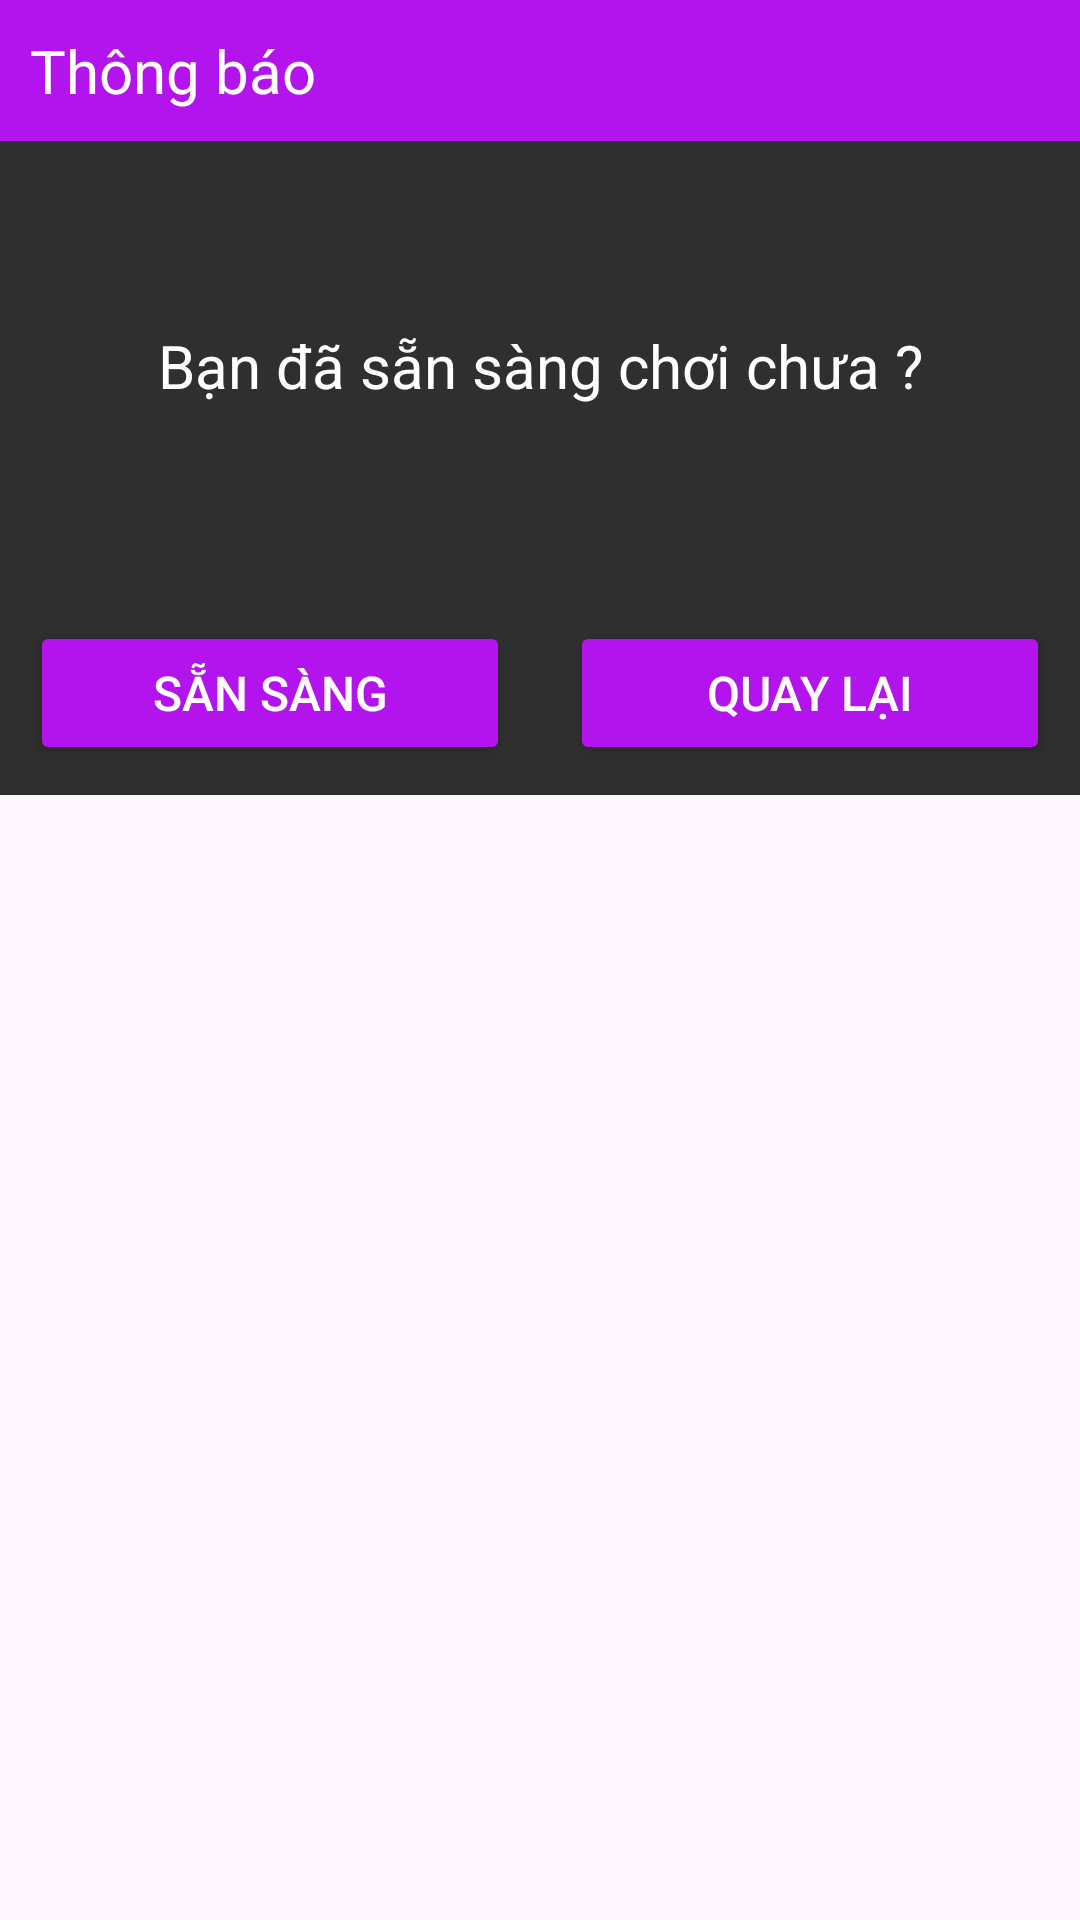

This screen was rendered from an Android layout file. Write that file and the resources it references.
<!-- AndroidManifest.xml: application theme Theme.AppAiLaTrieuPhu -->
<!-- res/layout/view_ready.xml -->
<?xml version="1.0" encoding="utf-8"?>
<LinearLayout xmlns:android="http://schemas.android.com/apk/res/android"
    android:layout_width="350dp"
    android:layout_height="wrap_content"
    android:layout_gravity="center"
    android:orientation="vertical">
    <TextView
        android:layout_width="match_parent"
        android:text="Thông báo"
        android:padding="10dp"
        android:background="@color/colorPurple"
        android:textColor="@color/white"
        android:textSize="20sp"
        android:layout_height="wrap_content"/>
    <TextView
        android:layout_width="match_parent"
        android:text="Bạn đã sẵn sàng chơi chưa ?"
        android:padding="20dp"
        android:background="@color/colorDark"
        android:textColor="@color/white"
        android:gravity="center"
        android:textSize="20sp"
        android:layout_height="150dp"/>
    <TableRow
        android:layout_width="match_parent"
        android:background="@color/colorDark"
        android:padding="10dp"
        android:layout_height="wrap_content">
        <Button
            android:id="@+id/bt_ready"
            android:layout_width="0dp"
            android:layout_weight="1"
            android:textSize="16sp"
            android:text="Sẵn sàng"
            android:backgroundTint="@color/colorPurple"
            android:textColor="@color/white"
            android:padding="10dp"
            android:layout_marginEnd="20dp"
            android:layout_height="wrap_content"/>
        <Button
            android:id="@+id/bt_back"
            android:layout_width="0dp"
            android:layout_weight="1"
            android:textSize="16sp"
            android:text="Quay lại"
            android:backgroundTint="@color/colorPurple"
            android:textColor="@color/white"
            android:padding="10dp"
            android:layout_height="wrap_content"/>
    </TableRow>
</LinearLayout>
<!-- resources referenced by this layout -->
<resources>
  <color name="colorDark">#2F2F2F</color>
  <color name="colorPurple">#B314ED</color>
  <color name="white">#FFFFFFFF</color>
  <style name="Theme.AppAiLaTrieuPhu" parent="Base.Theme.AppAiLaTrieuPhu" />
  <style name="Base.Theme.AppAiLaTrieuPhu" parent="Theme.Material3.DayNight.NoActionBar">
          
          
      </style>
</resources>
